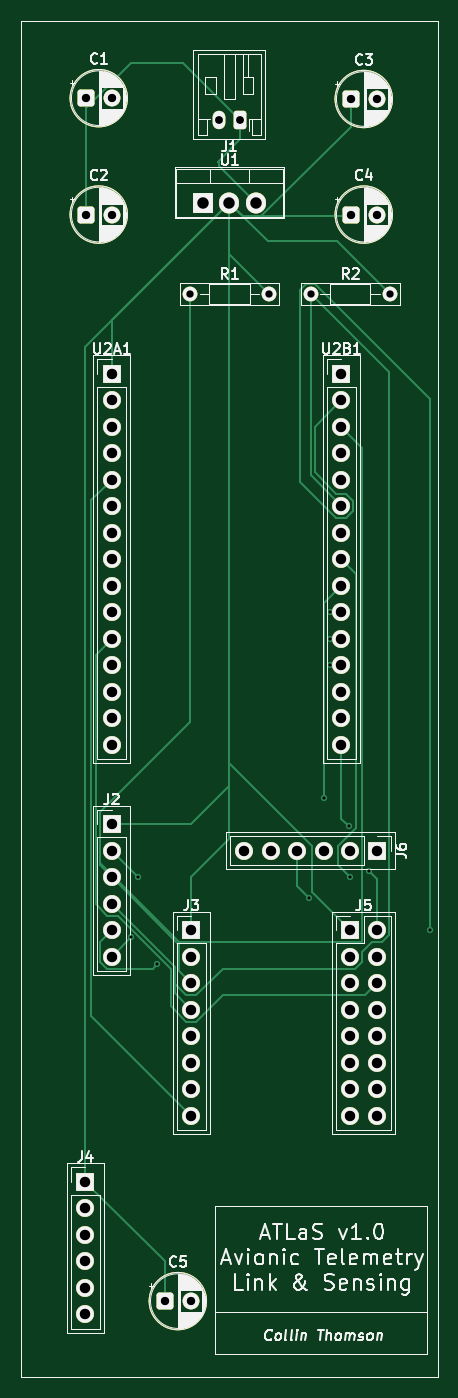
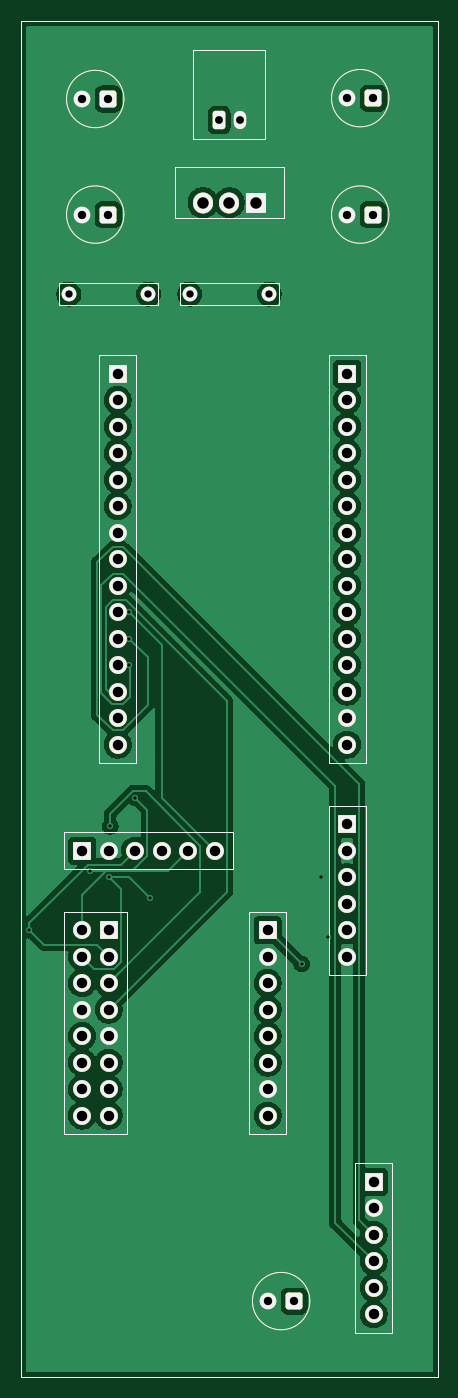
Circuit board: 9 layer files. Board 40.0 x 130.0 mm.
- bottom_copper: ATLaS-B_Cu.gbr (94345 bytes)
- bottom_mask: ATLaS-B_Mask.gbr (6689 bytes)
- bottom_silk: ATLaS-B_Silkscreen.gbr (6685 bytes)
- outline: ATLaS-Edge_Cuts.gbr (6657 bytes)
- top_copper: ATLaS-F_Cu.gbr (20638 bytes)
- top_mask: ATLaS-F_Mask.gbr (9442 bytes)
- top_silk: ATLaS-F_Silkscreen.gbr (82880 bytes)
- drill: ATLaS-NPTH.drl (264 bytes)
- drill: ATLaS-PTH.drl (2328 bytes)

=== bottom_copper: ATLaS-B_Cu.gbr (94345 bytes, source omitted) ===
=== bottom_mask: ATLaS-B_Mask.gbr (6689 bytes, source omitted) ===
=== bottom_silk: ATLaS-B_Silkscreen.gbr (6685 bytes, source omitted) ===
=== outline: ATLaS-Edge_Cuts.gbr (6657 bytes, source omitted) ===
=== top_copper: ATLaS-F_Cu.gbr (20638 bytes, source omitted) ===
=== top_mask: ATLaS-F_Mask.gbr (9442 bytes, source omitted) ===
=== top_silk: ATLaS-F_Silkscreen.gbr (82880 bytes, source omitted) ===
=== drill: ATLaS-NPTH.drl ===
M48
; DRILL file KiCad 10.0.4 date 2026-07-21T14:14:34
; FORMAT={-:-/ absolute / metric / decimal}
; #@! TF.CreationDate,2026-07-21T14:14:34-06:00
; #@! TF.GenerationSoftware,Kicad,Pcbnew,10.0.4
; #@! TF.FileFunction,NonPlated,1,2,NPTH
FMAT,2
METRIC
%
G90
G05
M30

=== drill: ATLaS-PTH.drl ===
M48
; DRILL file KiCad 10.0.4 date 2026-07-21T14:14:34
; FORMAT={-:-/ absolute / metric / decimal}
; #@! TF.CreationDate,2026-07-21T14:14:34-06:00
; #@! TF.GenerationSoftware,Kicad,Pcbnew,10.0.4
; #@! TF.FileFunction,Plated,1,2,PTH
FMAT,2
METRIC
; #@! TA.AperFunction,Plated,PTH,ViaDrill
T1C0.300
; #@! TA.AperFunction,Plated,PTH,ComponentDrill
T2C0.700
; #@! TA.AperFunction,Plated,PTH,ComponentDrill
T3C0.750
; #@! TA.AperFunction,Plated,PTH,ComponentDrill
T4C0.800
; #@! TA.AperFunction,Plated,PTH,ComponentDrill
T5C1.000
; #@! TA.AperFunction,Plated,PTH,ComponentDrill
T6C1.100
%
G90
G05
T1
X123.903Y-127.512
X124.61Y-121.725
X126.443Y-130.052
X140.978Y-123.702
X142.39Y-114.105
X142.99Y-96.325
X142.99Y-98.865
X142.99Y-101.405
X144.789Y-116.852
X144.93Y-121.725
X146.68Y-121.125
X152.55Y-126.805
T2
X129.54Y-65.845
X137.16Y-65.845
X141.12Y-65.845
X148.74Y-65.845
T3
X132.35Y-49.169
X134.35Y-49.169
T4
X119.57Y-47.065
X119.57Y-58.225
X122.07Y-47.065
X122.07Y-58.225
X127.15Y-162.365
X129.65Y-162.365
X144.97Y-47.145
X144.97Y-58.225
X147.47Y-47.145
X147.47Y-58.225
T5
X119.53Y-150.935
X119.53Y-153.475
X119.53Y-156.015
X119.53Y-158.555
X119.53Y-161.095
X119.53Y-163.635
X122.07Y-73.465
X122.07Y-76.005
X122.07Y-78.545
X122.07Y-81.085
X122.07Y-83.625
X122.07Y-86.165
X122.07Y-88.705
X122.07Y-91.245
X122.07Y-93.785
X122.07Y-96.325
X122.07Y-98.865
X122.07Y-101.405
X122.07Y-103.945
X122.07Y-106.485
X122.07Y-109.025
X122.07Y-116.645
X122.07Y-119.185
X122.07Y-121.725
X122.07Y-124.265
X122.07Y-126.805
X122.07Y-129.345
X129.69Y-126.805
X129.69Y-129.345
X129.69Y-131.885
X129.69Y-134.425
X129.69Y-136.965
X129.69Y-139.505
X129.69Y-142.045
X129.69Y-144.585
X134.77Y-119.185
X137.31Y-119.185
X139.85Y-119.185
X142.39Y-119.185
X144.07Y-73.465
X144.07Y-76.005
X144.07Y-78.545
X144.07Y-81.085
X144.07Y-83.625
X144.07Y-86.165
X144.07Y-88.705
X144.07Y-91.245
X144.07Y-93.785
X144.07Y-96.325
X144.07Y-98.865
X144.07Y-101.405
X144.07Y-103.945
X144.07Y-106.485
X144.07Y-109.025
X144.93Y-119.185
X144.93Y-126.805
X144.93Y-129.345
X144.93Y-131.885
X144.93Y-134.425
X144.93Y-136.965
X144.93Y-139.505
X144.93Y-142.045
X144.93Y-144.585
X147.47Y-119.185
X147.47Y-126.805
X147.47Y-129.345
X147.47Y-131.885
X147.47Y-134.425
X147.47Y-136.965
X147.47Y-139.505
X147.47Y-142.045
X147.47Y-144.585
T6
X130.81Y-57.095
X133.35Y-57.095
X135.89Y-57.095
M30
